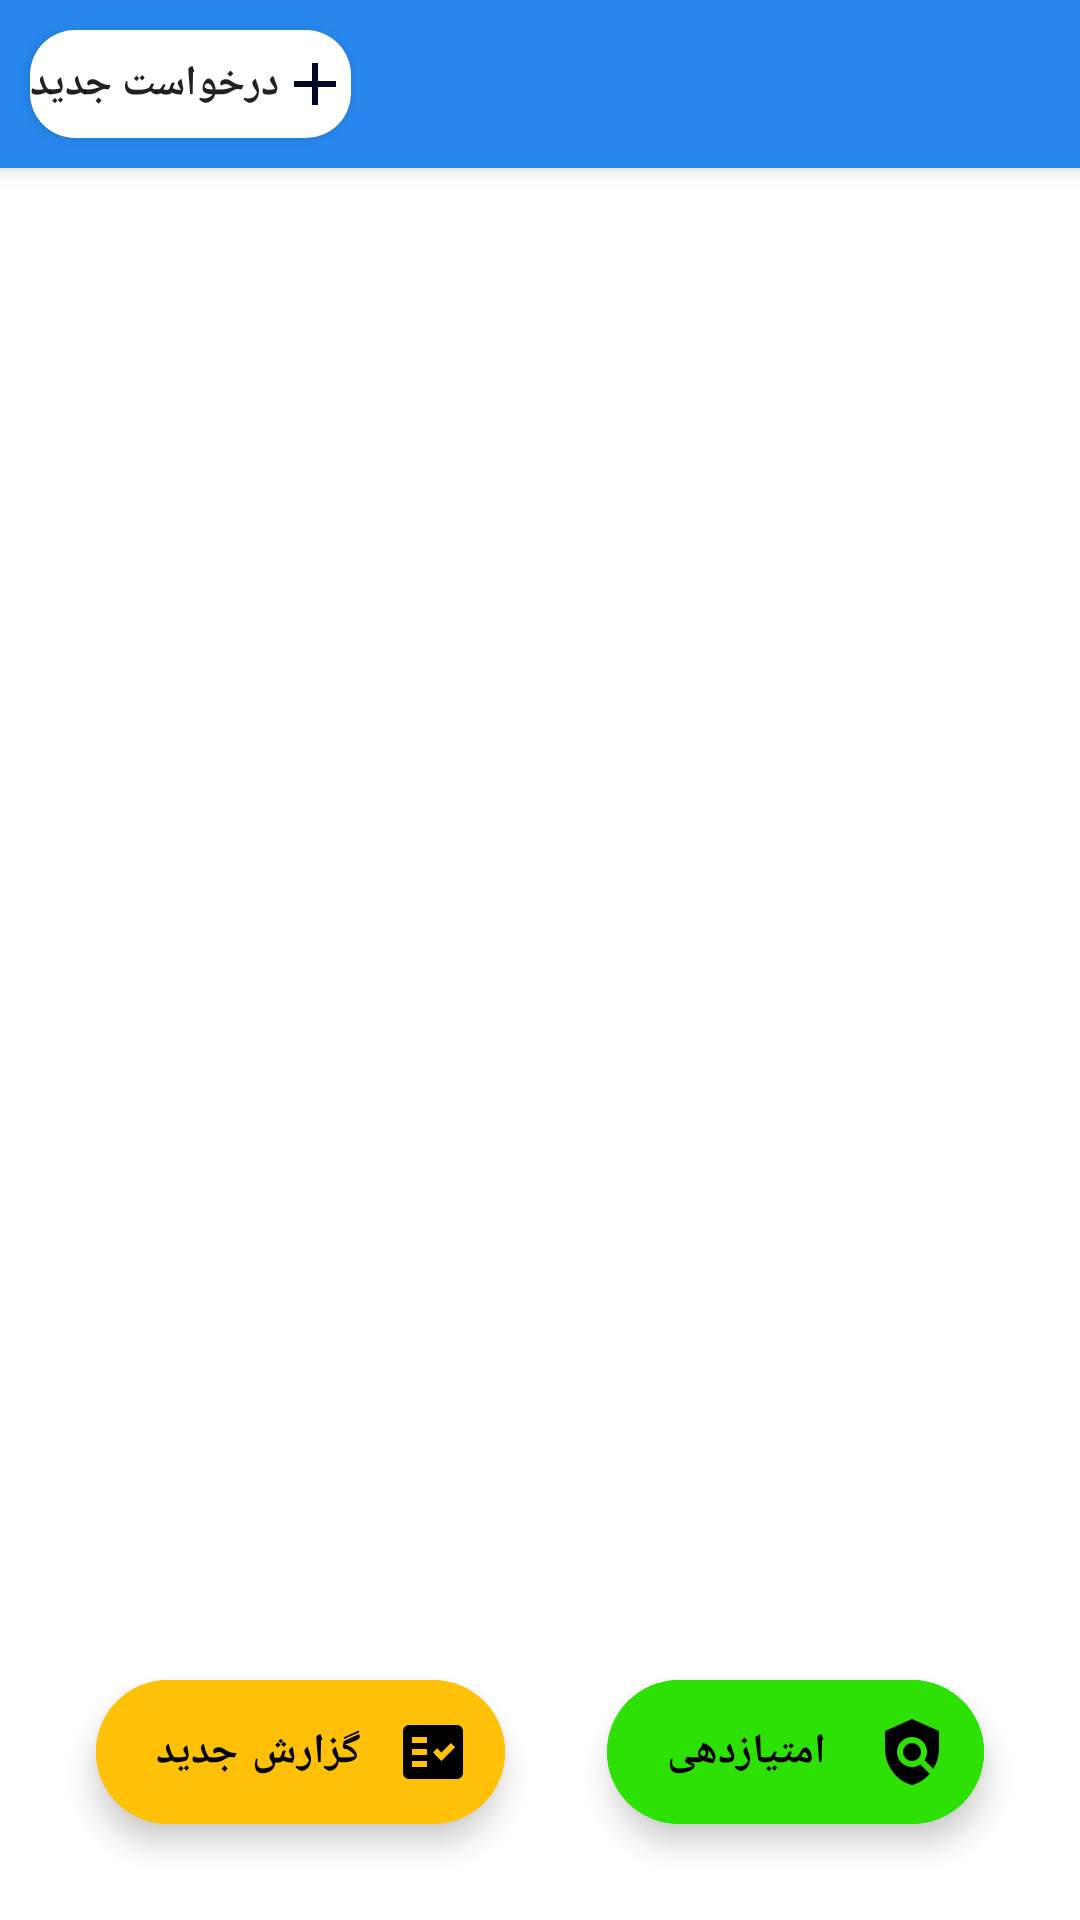

Layout XML and referenced resources for this Android screen:
<!-- AndroidManifest.xml: application theme Theme.Aseman -->
<!-- res/layout/activity_main.xml -->
<?xml version="1.0" encoding="utf-8"?>
<androidx.drawerlayout.widget.DrawerLayout xmlns:android="http://schemas.android.com/apk/res/android"
    xmlns:app="http://schemas.android.com/apk/res-auto"
    xmlns:tools="http://schemas.android.com/tools"
    android:layout_width="match_parent"
    android:layout_height="match_parent"
    tools:context=".MainActivity"
    android:id="@+id/drawer_layout"
    android:fitsSystemWindows="true"
    android:layoutDirection="rtl">
    <LinearLayout
        android:layout_width="match_parent"
        android:layout_height="wrap_content"
        android:orientation="vertical">
        <androidx.appcompat.widget.Toolbar
            android:id="@+id/toolbar"
            android:layout_width="match_parent"
            android:layout_height="?attr/actionBarSize"
            android:background="@color/aseman"
            android:elevation="4dp">

            <Button
                android:id="@+id/btn_new_ticket"
                android:layout_width="wrap_content"
                android:layout_height="wrap_content"
                android:text="درخواست جدید"
                android:textStyle="bold"
                android:layout_gravity="end"
                android:layout_margin="10dp"
                android:background="@drawable/layout_bg"
                android:drawableRight="@drawable/ic_baseline_add_24"/>
        </androidx.appcompat.widget.Toolbar>

        <FrameLayout
            android:id="@+id/container"
            android:layout_width="match_parent"
            android:layout_height="match_parent"/>

    </LinearLayout>


    <androidx.coordinatorlayout.widget.CoordinatorLayout
        android:layout_width="match_parent"
        android:layout_height="match_parent"
        android:orientation="vertical"
        android:fitsSystemWindows="true">




        <com.google.android.material.floatingactionbutton.ExtendedFloatingActionButton
            android:layout_width="wrap_content"
            android:layout_height="wrap_content"
            android:layout_gravity="bottom|start"
            android:layout_margin="32dp"
            android:id="@+id/fab"
            android:backgroundTint="@color/done_btn"
            android:elevation="20dp"
            android:text=" امتیازدهی"
            android:textStyle="bold"
            app:icon="@drawable/ic_baseline_policy_24"/>

        <com.google.android.material.floatingactionbutton.ExtendedFloatingActionButton
            android:layout_width="wrap_content"
            android:layout_height="wrap_content"
            android:layout_gravity="bottom|end"
            android:layout_margin="32dp"
            android:id="@+id/fab_new_daily_report"
            android:backgroundTint="#FFC107"
            android:elevation="20dp"
            android:text="گزارش جدید"
            android:textStyle="bold"
            app:icon="@drawable/ic_baseline_fact_check_24"
            />


    </androidx.coordinatorlayout.widget.CoordinatorLayout>

    <com.google.android.material.navigation.NavigationView
        android:id="@+id/navigation_view"
        android:layout_width="match_parent"
        android:layout_height="match_parent"
        android:layout_gravity="start"
        app:menu="@menu/menu"
        app:headerLayout="@layout/navigation_header"
        />


</androidx.drawerlayout.widget.DrawerLayout>
<!-- res/layout/navigation_header.xml (included above) -->
<?xml version="1.0" encoding="utf-8"?>
<LinearLayout xmlns:android="http://schemas.android.com/apk/res/android"
    android:layout_width="match_parent"
    android:layout_height="160dp"
    android:gravity="bottom"
    android:background="@drawable/logomini"
    android:padding="10dp"
    android:orientation="vertical"
    android:layout_marginTop="10dp"
    >


</LinearLayout>
<!-- resources referenced by this layout -->
<resources>
  <color name="aseman">#2888EE</color>
  <color name="done_btn">#2EE105</color>
  <!-- drawable ic_baseline_add_24 (drawable) -->
  <vector android:height="24dp" android:tint="#040925"
      android:viewportHeight="24" android:viewportWidth="24"
      android:width="24dp" xmlns:android="http://schemas.android.com/apk/res/android">
      <path android:fillColor="@android:color/white" android:pathData="M19,13h-6v6h-2v-6H5v-2h6V5h2v6h6v2z"/>
  </vector>
  <!-- drawable ic_baseline_fact_check_24 (drawable) -->
  <vector android:height="24dp" android:tint="#0A0A0A"
      android:viewportHeight="24" android:viewportWidth="24"
      android:width="24dp" xmlns:android="http://schemas.android.com/apk/res/android">
      <path android:fillColor="@android:color/white"
          android:fillType="evenOdd" android:pathData="M20,3H4C2.9,3 2,3.9 2,5v14c0,1.1 0.9,2 2,2h16c1.1,0 2,-0.9 2,-2V5C22,3.9 21.1,3 20,3zM10,17H5v-2h5V17zM10,13H5v-2h5V13zM10,9H5V7h5V9zM14.82,15L12,12.16l1.41,-1.41l1.41,1.42L17.99,9l1.42,1.42L14.82,15z"/>
  </vector>
  <!-- drawable ic_baseline_policy_24 (drawable) -->
  <vector android:height="24dp" android:tint="#0A0A0A"
      android:viewportHeight="24" android:viewportWidth="24"
      android:width="24dp" xmlns:android="http://schemas.android.com/apk/res/android">
      <path android:fillColor="@android:color/white" android:pathData="M21,5l-9,-4L3,5v6c0,5.55 3.84,10.74 9,12c2.3,-0.56 4.33,-1.9 5.88,-3.71l-3.12,-3.12c-1.94,1.29 -4.58,1.07 -6.29,-0.64c-1.95,-1.95 -1.95,-5.12 0,-7.07c1.95,-1.95 5.12,-1.95 7.07,0c1.71,1.71 1.92,4.35 0.64,6.29l2.9,2.9C20.29,15.69 21,13.38 21,11V5z"/>
      <path android:fillColor="@android:color/white" android:pathData="M12,12m-3,0a3,3 0,1 1,6 0a3,3 0,1 1,-6 0"/>
  </vector>
  <!-- drawable layout_bg (drawable) -->
  <?xml version="1.0" encoding="utf-8"?>
  <shape xmlns:android="http://schemas.android.com/apk/res/android"
      android:shape="rectangle"
      android:padding="10dp">
  
      <solid android:color="@color/white" />
  
      <corners
          android:bottomRightRadius="15dp"
          android:bottomLeftRadius="15dp"
          android:topLeftRadius="15dp"
          android:topRightRadius="15dp"
  
          />
  </shape>
  <!-- drawable logomini: png bitmap (drawable-v24, 142144 bytes) -->
  <style name="Theme.Aseman" parent="Theme.MaterialComponents.DayNight.NoActionBar">
          
          <item name="colorPrimary">@color/aseman</item>
          <item name="colorPrimaryVariant">@color/purple_700</item>
          <item name="colorOnPrimary">@color/white</item>
          
          <item name="colorSecondary">@color/teal_200</item>
          <item name="colorSecondaryVariant">@color/teal_700</item>
          <item name="colorOnSecondary">@color/black</item>
          
          <item name="android:statusBarColor" tools:targetApi="l">@android:color/transparent</item>
          
  
      </style>
  <color name="white">#FFFFFFFF</color>
  <color name="purple_700">#FF3700B3</color>
  <color name="teal_200">#FF03DAC5</color>
  <color name="teal_700">#FF018786</color>
  <color name="black">#FF000000</color>
</resources>
